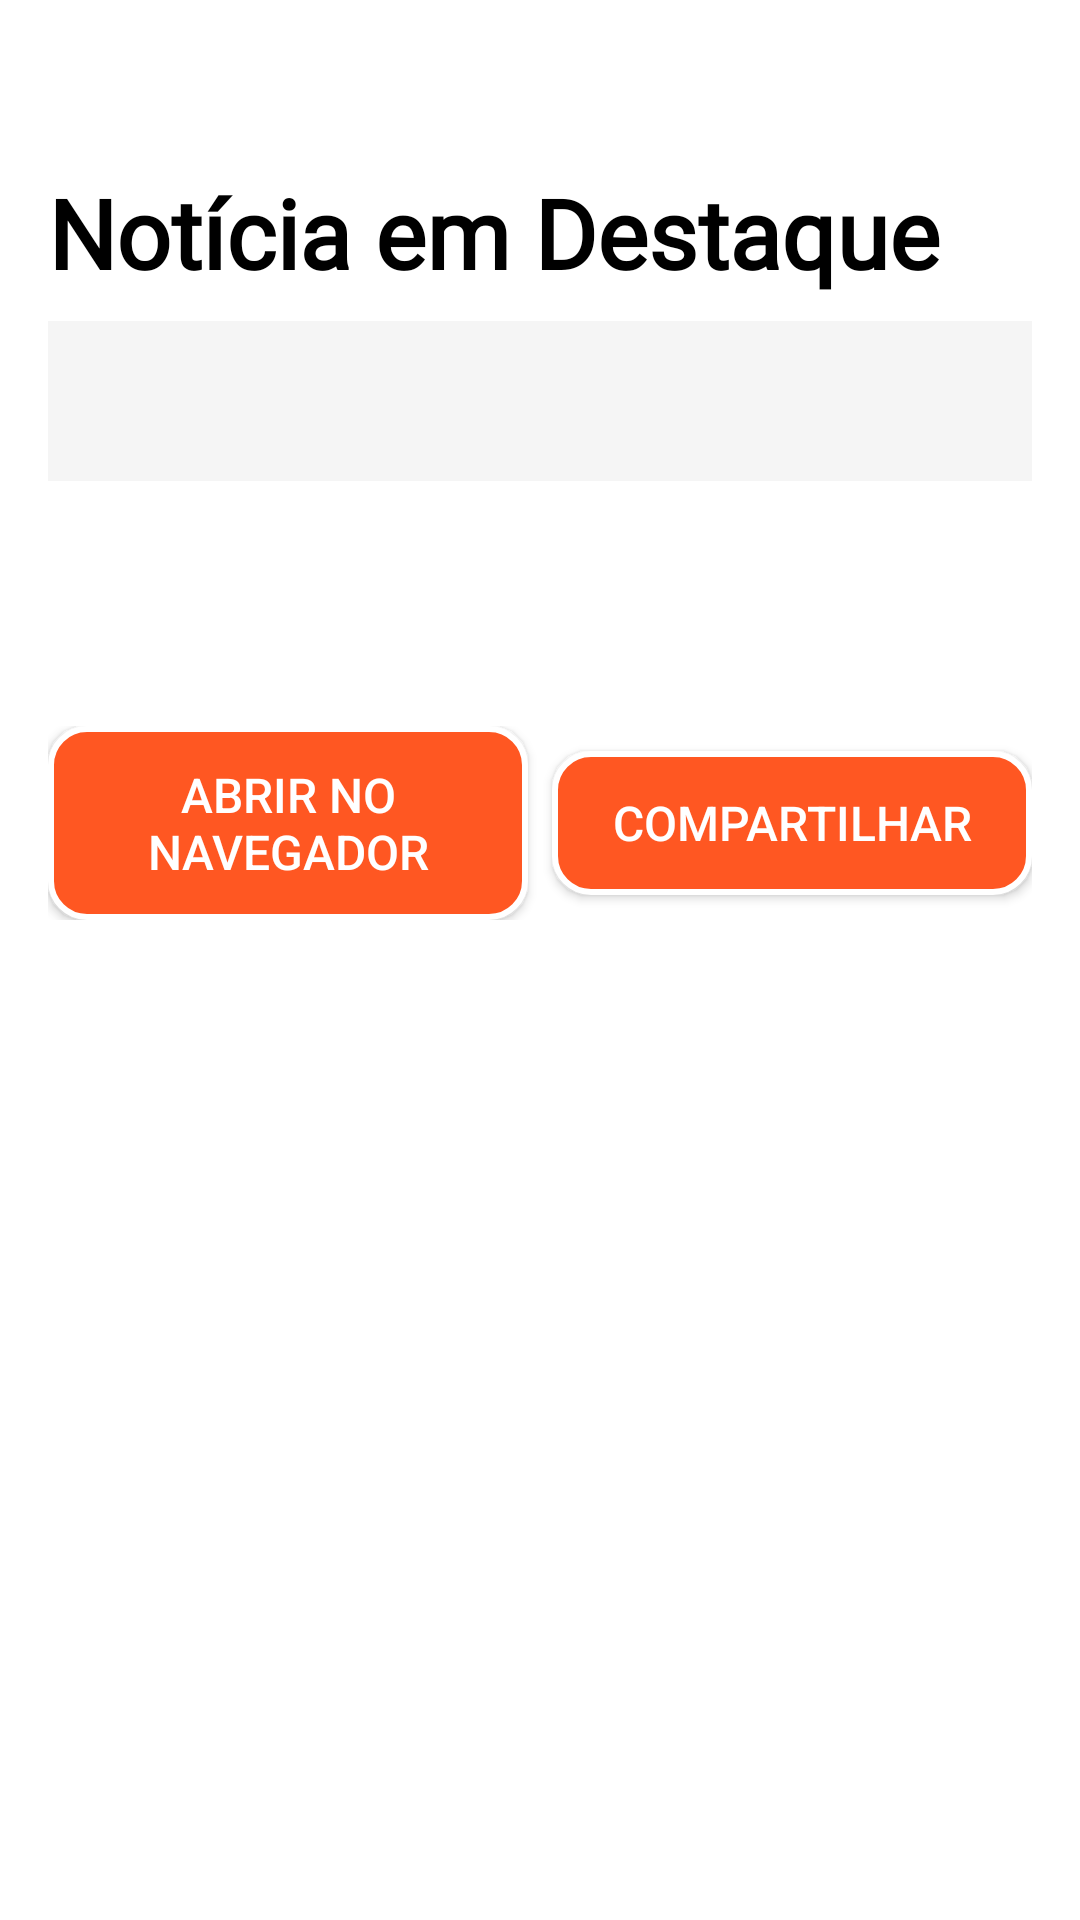

Here is an Android app screen rendered from its layout file. Give the layout XML and the strings, colors and styles it references.
<!-- AndroidManifest.xml: application theme Theme.Newsxpressworld -->
<!-- res/layout/activity_news_details.xml -->
<?xml version="1.0" encoding="utf-8"?>
<LinearLayout
    xmlns:android="http://schemas.android.com/apk/res/android"
    xmlns:app="http://schemas.android.com/apk/res-auto"
    android:layout_width="match_parent"
    android:layout_height="match_parent"
    android:orientation="vertical"
    android:padding="16dp"
    android:background="@color/white">


    
    <TextView
        android:id="@+id/screenTitle"
        android:layout_width="match_parent"
        android:layout_height="wrap_content"
        android:text="Notícia em Destaque"
        android:textSize="32sp"
        android:textStyle="bold"
        android:paddingTop="40dp"
        android:fontFamily="@font/ubuntu"
        android:textColor="@color/black"
        android:gravity="start"
        android:paddingBottom="8dp"/>


    
    <TextView
        android:id="@+id/titleTextView"
        android:layout_width="match_parent"
        android:layout_height="wrap_content"
        android:textSize="22sp"
        android:textStyle="bold"
        android:fontFamily="@font/ubuntu"
        android:textColor="@color/black"
        android:padding="12dp"
        android:background="#F5F5F5"
        android:gravity="start"
        android:lineSpacingExtra="4dp"/>


    
    <ImageView
        android:id="@+id/newsImageView"
        android:layout_width="match_parent"
        android:layout_height="wrap_content"
        android:adjustViewBounds="true"
        android:scaleType="fitCenter"
        android:contentDescription="Imagem da notícia"
        android:layout_marginBottom="12dp"/>


    
    <TextView
        android:id="@+id/descriptionTextView"
        android:layout_width="match_parent"
        android:layout_height="wrap_content"
        android:textSize="16sp"
        android:textColor="@color/black"
        android:padding="16dp"
        android:background="#FFFFFF"
        android:textStyle="bold"
        android:fontFamily="@font/ubuntu"
        android:gravity="start"
        android:lineSpacingExtra="6dp"/>


    
    <LinearLayout
        android:layout_width="match_parent"
        android:layout_height="wrap_content"
        android:orientation="horizontal"
        android:gravity="center"
        android:layout_marginTop="16dp">


        
        <Button
            android:id="@+id/btnNavegador"
            android:layout_width="0dp"
            android:layout_height="wrap_content"
            android:layout_weight="1"
            android:text="Abrir no Navegador"
            android:textSize="16sp"
            android:textColor="@color/white"
            android:background="@drawable/button_custom"
            android:padding="12dp"
            android:layout_marginEnd="8dp"/>


        
        <Button
            android:id="@+id/btnCompartilhar"
            android:layout_width="0dp"
            android:layout_height="wrap_content"
            android:layout_weight="1"
            android:text="Compartilhar"
            android:textSize="16sp"
            android:textColor="@color/white"
            android:background="@drawable/button_custom"
            android:padding="12dp"/>
    </LinearLayout>


</LinearLayout>
<!-- resources referenced by this layout -->
<resources>
  <color name="black">#000000</color>
  <color name="white">#FFFFFF</color>
  <!-- drawable button_custom (drawable) -->
  <?xml version="1.0" encoding="utf-8"?>
  <selector xmlns:android="http://schemas.android.com/apk/res/android">
  
      
      <item android:state_pressed="true">
          <shape android:shape="rectangle">
              <solid android:color="@color/primaryDarkColor"/>
              <corners android:radius="12dp"/>
          </shape>
      </item>
  
      
      <item>
          <shape android:shape="rectangle">
              <solid android:color="@color/buttonColor"/>
              <corners android:radius="12dp"/>
              <stroke android:width="2dp" android:color="@color/white"/>
          </shape>
      </item>
  
  </selector>
  <style name="Theme.Newsxpressworld" parent="Base.Theme.Newsxpressworld" />
  <color name="primaryDarkColor">#3700B3</color>
  <color name="buttonColor">#FF5722</color>
  <style name="Base.Theme.Newsxpressworld" parent="Theme.Material3.DayNight.NoActionBar">
          
          
      </style>
</resources>
